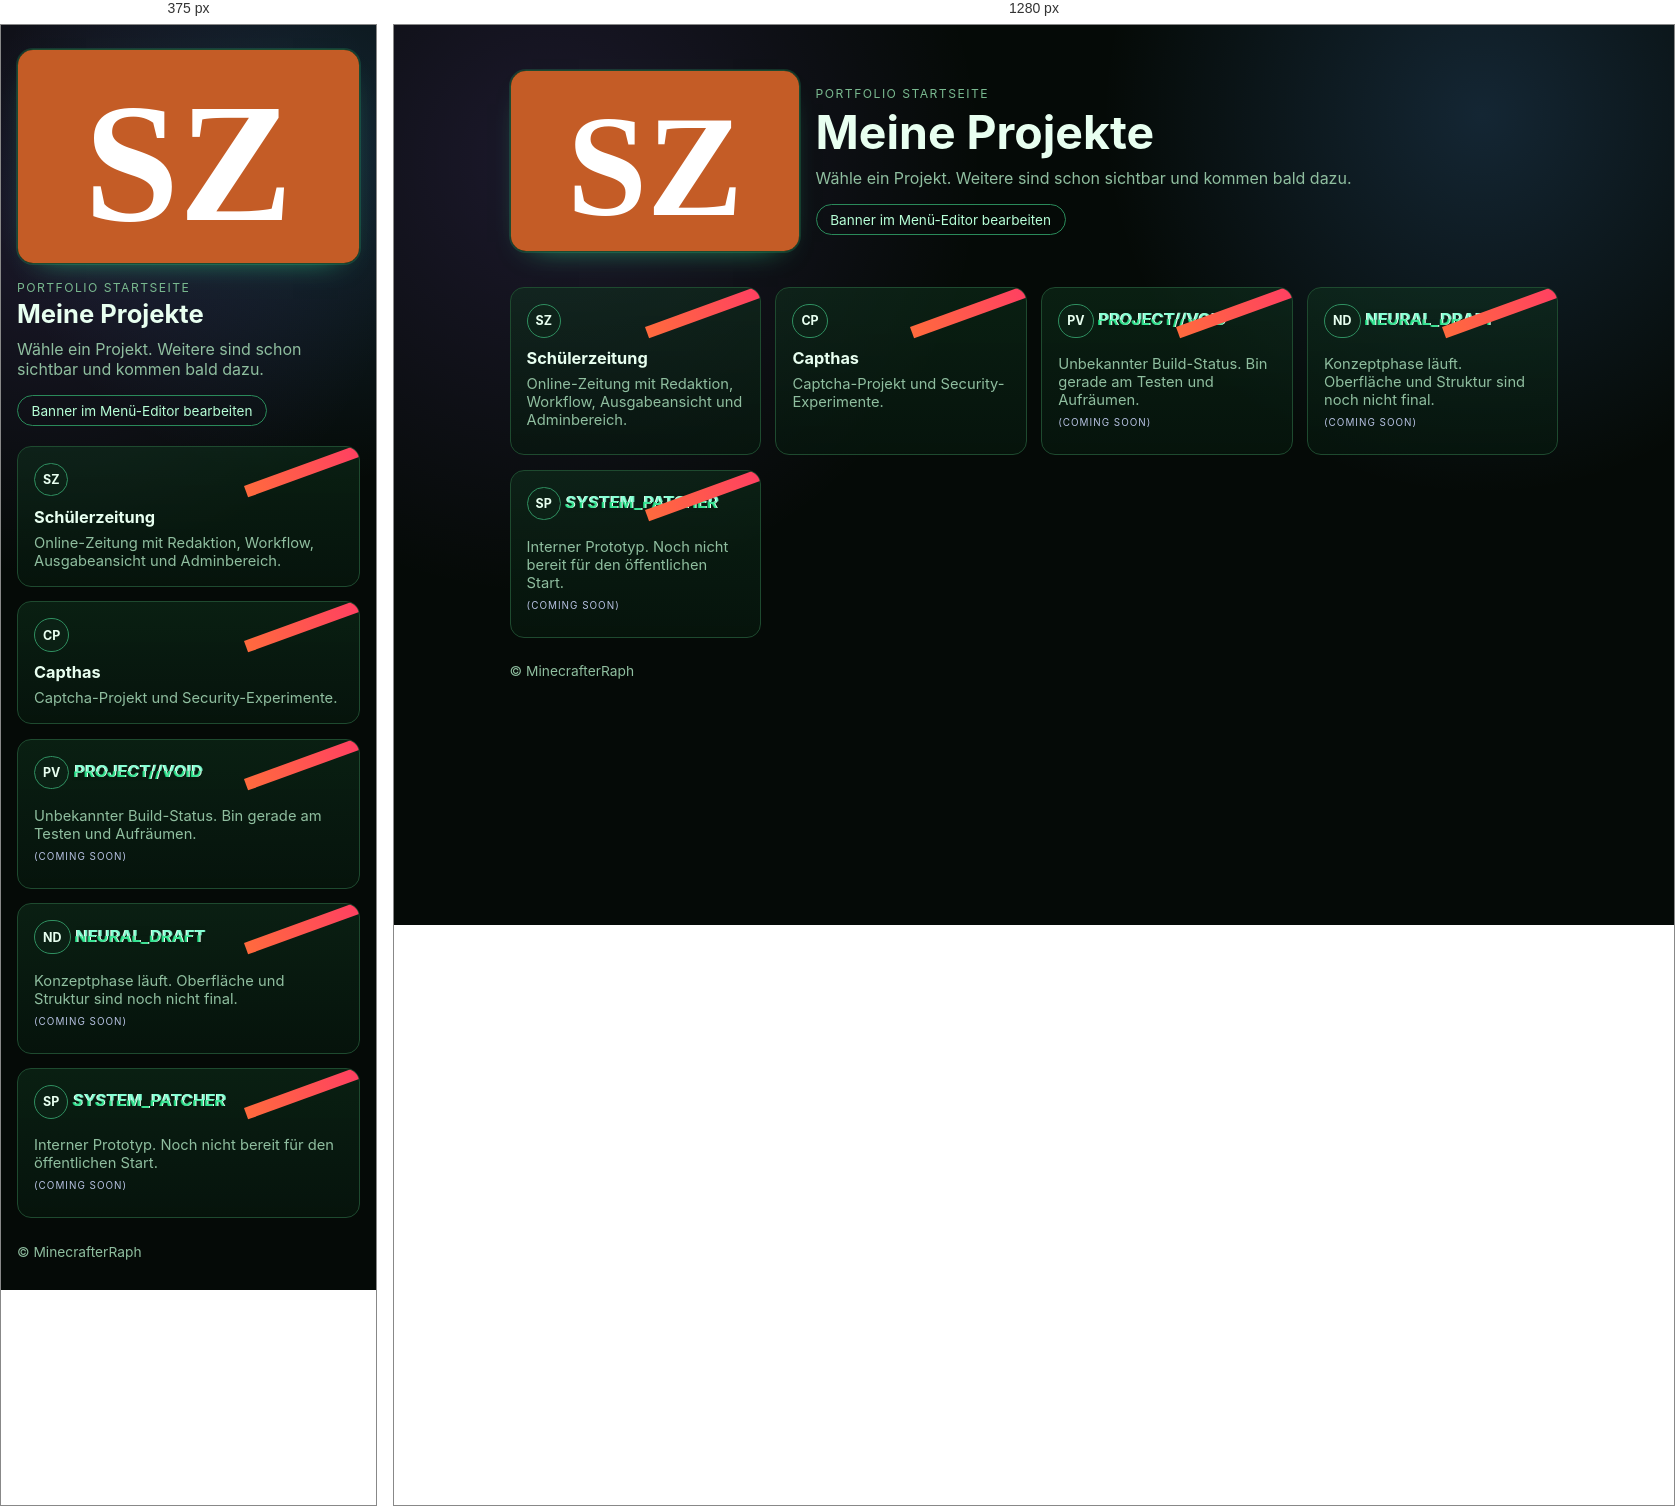
Rendered at 375 px and 1280 px, left to right.

<!-- file: menu.html -->
<!DOCTYPE html>
<html lang="de">
  <head>
    <meta charset="UTF-8" />
    <meta name="viewport" content="width=device-width, initial-scale=1" />
    <meta name="description" content="Projekt-Menü MinecrafterRaph" />
    <title>Projekt-Menü - nicht fertig!</title>
    <link rel="icon" href="./schulzeitung/assets/images/favicon.svg" type="image/svg+xml" />
    <style>
      :root {
        --bg: #050a07;
        --bg-soft: #0f1a14;
        --text: #e8fff0;
        --muted: #8fbe9f;
        --line: #1e4a2f;
        --accent: #32ff9d;
        --accent-2: #0fd46d;
      }

      * {
        box-sizing: border-box;
      }

      body {
        margin: 0;
        font-family: Inter, "Segoe UI", Arial, sans-serif;
        color: var(--text);
        background:
          radial-gradient(circle at 85% 10%, rgba(88, 166, 255, 0.18), transparent 28%),
          radial-gradient(circle at 12% 15%, rgba(159, 107, 255, 0.15), transparent 32%),
          var(--bg);
        min-height: 100vh;
      }

      .wrap {
        max-width: 1100px;
        margin: 0 auto;
        padding: clamp(1rem, 2vw, 2rem);
      }

      .hero {
        margin-top: clamp(0.3rem, 2vw, 1.2rem);
        margin-bottom: clamp(1.2rem, 3vw, 2.2rem);
        display: grid;
        grid-template-columns: minmax(190px, 290px) 1fr;
        gap: 1rem;
        align-items: center;
      }

      .logo-box {
        border: 1px solid var(--line);
        border-radius: 16px;
        overflow: hidden;
        background: #000;
        box-shadow: 0 0 0 1px rgba(50, 255, 157, 0.14), 0 12px 30px -22px rgba(50, 255, 157, 0.8);
      }

      .logo-box img {
        width: 100%;
        display: block;
        aspect-ratio: 16 / 10;
        object-fit: cover;
      }

      .kicker {
        margin: 0 0 0.35rem;
        font-size: 0.76rem;
        text-transform: uppercase;
        letter-spacing: 0.12em;
        color: #79b98f;
      }

      h1 {
        margin: 0;
        font-size: clamp(1.6rem, 3.7vw, 2.9rem);
        line-height: 1.08;
      }

      .sub {
        margin: 0.7rem 0 0;
        color: var(--muted);
        max-width: 60ch;
      }

      .hero-meta {
        margin-top: 1rem;
      }

      .editor-link {
        display: inline-flex;
        align-items: center;
        gap: 0.4rem;
        border: 1px solid #2a8a5a;
        border-radius: 999px;
        padding: 0.42rem 0.85rem;
        color: #b7ffd7;
        text-decoration: none;
        font-size: 0.85rem;
      }

      .editor-link:hover {
        border-color: #32ff9d;
        color: #d5ffe8;
      }

      .grid {
        display: grid;
        grid-template-columns: repeat(auto-fit, minmax(230px, 1fr));
        gap: 0.9rem;
      }

      .card {
        border: 1px solid var(--line);
        background: linear-gradient(180deg, rgba(15, 52, 30, 0.5), rgba(6, 24, 14, 0.65));
        border-radius: 14px;
        padding: 1rem;
        position: relative;
        overflow: hidden;
      }

      .card-banner {
        position: absolute;
        top: 0.62rem;
        right: -3.1rem;
        width: 10.5rem;
        text-align: center;
        font-size: 0.67rem;
        font-weight: 700;
        letter-spacing: 0.08em;
        text-transform: uppercase;
        padding: 0.38rem 0.6rem;
        color: #ffffff;
        background: linear-gradient(90deg, #ff6a3d, #ff2f70);
        transform: rotate(-20deg);
        box-shadow: 0 10px 26px -20px #000;
        z-index: 2;
        pointer-events: none;
      }

      .card::after {
        content: "";
        position: absolute;
        inset: 0;
        background: linear-gradient(120deg, transparent 0%, rgba(50, 255, 157, 0.1) 100%);
        pointer-events: none;
        opacity: 0;
        transition: opacity 220ms ease;
      }

      .card:hover::after {
        opacity: 1;
      }

      .live {
        display: block;
        text-decoration: none;
        color: inherit;
        transition: transform 220ms ease, border-color 220ms ease;
      }

      .live:hover {
        transform: translateY(-2px);
        border-color: #2a8a5a;
      }

      .icon {
        display: inline-flex;
        align-items: center;
        justify-content: center;
        min-width: 2.1rem;
        height: 2.1rem;
        padding: 0 0.5rem;
        border-radius: 999px;
        border: 1px solid #2f8f60;
        background: rgba(13, 38, 24, 0.55);
        font-size: 0.78rem;
        font-weight: 700;
        margin-bottom: 0.65rem;
      }

      .title {
        margin: 0;
        font-size: 1.02rem;
        font-weight: 700;
      }

      .desc {
        margin: 0.45rem 0 0;
        font-size: 0.92rem;
        color: var(--muted);
      }

      .soon-tag {
        font-size: 0.62rem;
        color: #b5c0e0;
        letter-spacing: 0.1em;
        text-transform: uppercase;
        margin-top: 0.45rem;
      }

      .glitch {
        position: relative;
        display: inline-block;
      }

      .glitch::before,
      .glitch::after {
        content: attr(data-text);
        position: absolute;
        left: 0;
        top: 0;
        opacity: 0.85;
        pointer-events: none;
      }

      .glitch::before {
        color: #77ffd0;
        transform: translate(1px, 0);
        clip-path: polygon(0 0, 100% 0, 100% 48%, 0 52%);
      }

      .glitch::after {
        color: #19de83;
        transform: translate(-1px, 0);
        clip-path: polygon(0 52%, 100% 48%, 100% 100%, 0 100%);
      }

      .footer {
        margin-top: 1.6rem;
        color: var(--muted);
        font-size: 0.86rem;
      }

      @media (max-width: 820px) {
        .hero {
          grid-template-columns: 1fr;
        }
      }
    </style>
  </head>
  <body>
    <main class="wrap">
      <header class="hero">
        <div class="logo-box">
          <img src="./schulzeitung/assets/images/favicon.svg" alt="Schülerzeitung Logo" />
        </div>
        <div>
          <p class="kicker">Portfolio Startseite</p>
          <h1>Meine Projekte</h1>
          <p class="sub">
            Wähle ein Projekt. Weitere sind schon sichtbar und kommen bald dazu.
          </p>
          <div class="hero-meta">
            <a class="editor-link" href="./menu-editor.html">Banner im Menü-Editor bearbeiten</a>
          </div>
        </div>
      </header>

      <section class="grid" aria-label="Projektliste">
        <a class="card live" href="./schulzeitung/">
          <span class="card-banner" data-project-banner="schuelerzeitung"></span>
          <div class="icon">SZ</div>
          <h2 class="title">Schülerzeitung</h2>
          <p class="desc">Online-Zeitung mit Redaktion, Workflow, Ausgabeansicht und Adminbereich.</p>
        </a>

        <a class="card live" href="./capthas/">
          <span class="card-banner" data-project-banner="capthas"></span>
          <div class="icon">CP</div>
          <h2 class="title">Capthas</h2>
          <p class="desc">Captcha-Projekt und Security-Experimente.</p>
        </a>

        <article class="card">
          <span class="card-banner" data-project-banner="project-void"></span>
          <div class="icon">PV</div>
          <h2 class="title glitch" data-text="PROJECT//VOID">PROJECT//VOID</h2>
          <p class="desc">Unbekannter Build-Status. Bin gerade am Testen und Aufräumen.</p>
          <p class="soon-tag">(coming soon)</p>
        </article>

        <article class="card">
          <span class="card-banner" data-project-banner="neural-draft"></span>
          <div class="icon">ND</div>
          <h2 class="title glitch" data-text="NEURAL_DRAFT">NEURAL_DRAFT</h2>
          <p class="desc">Konzeptphase läuft. Oberfläche und Struktur sind noch nicht final.</p>
          <p class="soon-tag">(coming soon)</p>
        </article>

        <article class="card">
          <span class="card-banner" data-project-banner="system-patcher"></span>
          <div class="icon">SP</div>
          <h2 class="title glitch" data-text="SYSTEM_PATCHER">SYSTEM_PATCHER</h2>
          <p class="desc">Interner Prototyp. Noch nicht bereit für den öffentlichen Start.</p>
          <p class="soon-tag">(coming soon)</p>
        </article>
      </section>

      <p class="footer">© <span id="year"></span> MinecrafterRaph</p>
    </main>

    <script>
      document.getElementById("year").textContent = new Date().getFullYear();

      const bannerStorageKey = "menuProjectBannersV1";
      const defaultBanners = {
        schuelerzeitung: { text: "Aktuell", colorStart: "#ff6a3d", colorEnd: "#ff2f70", angle: -20 },
        capthas: { text: "Neu", colorStart: "#2f9bff", colorEnd: "#675cff", angle: -20 },
        "project-void": { text: "Beta", colorStart: "#5f6f87", colorEnd: "#29384f", angle: -20 },
        "neural-draft": { text: "Entwurf", colorStart: "#ac42ff", colorEnd: "#6d27b8", angle: -20 },
        "system-patcher": { text: "Intern", colorStart: "#0aa571", colorEnd: "#0b5b50", angle: -20 },
      };

      function loadBannerSettings() {
        try {
          const raw = localStorage.getItem(bannerStorageKey);
          const parsed = raw ? JSON.parse(raw) : {};
          return { ...defaultBanners, ...parsed };
        } catch (error) {
          return defaultBanners;
        }
      }

      function applyBanners() {
        const settings = loadBannerSettings();
        document.querySelectorAll("[data-project-banner]").forEach((badge) => {
          const key = badge.getAttribute("data-project-banner");
          const cfg = settings[key];
          if (!cfg) return;
          const text = String(cfg.text || "").slice(0, 28);
          const angle = Number.isFinite(Number(cfg.angle)) ? Number(cfg.angle) : -20;
          const safeAngle = Math.max(-40, Math.min(40, angle));
          badge.textContent = text;
          badge.style.background = `linear-gradient(90deg, ${cfg.colorStart || "#ff6a3d"}, ${cfg.colorEnd || "#ff2f70"})`;
          badge.style.transform = `rotate(${safeAngle}deg)`;
        });
      }

      applyBanners();
    </script>
  </body>
</html>